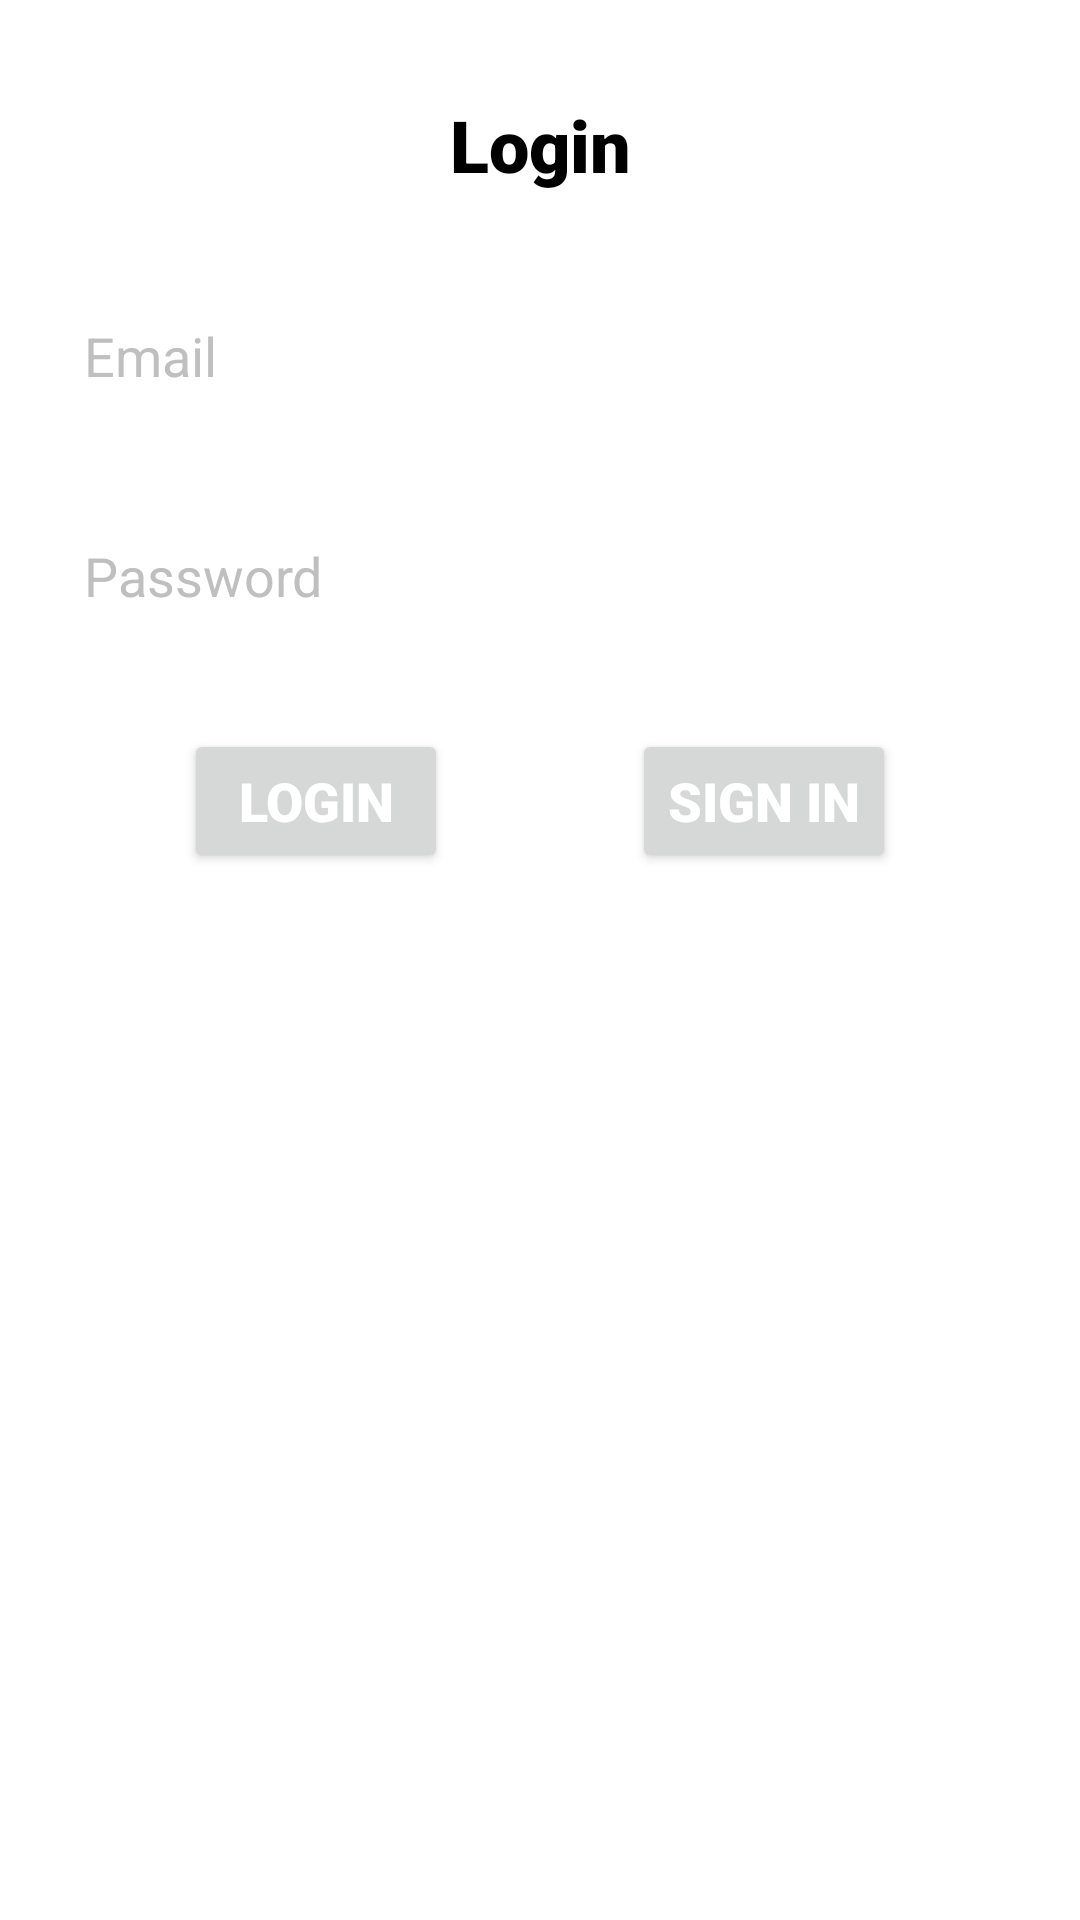

Reconstruct the res/layout file that produces this screen, plus the resources it refers to.
<!-- AndroidManifest.xml: application theme Theme.LoLMasterFinal -->
<!-- res/layout/activity_login.xml -->
<?xml version="1.0" encoding="utf-8"?>
<androidx.constraintlayout.widget.ConstraintLayout xmlns:android="http://schemas.android.com/apk/res/android"
    xmlns:app="http://schemas.android.com/apk/res-auto"
    xmlns:tools="http://schemas.android.com/tools"
    android:id="@+id/container"
    android:layout_width="match_parent"
    android:layout_height="match_parent"
    tools:context=".ui.login.LoginActivity">


    <FrameLayout
        android:id="@+id/loginContainer"
        android:layout_width="match_parent"
        android:layout_height="match_parent"
        app:layout_constraintBottom_toBottomOf="parent"
        app:layout_constraintEnd_toEndOf="parent"
        app:layout_constraintStart_toStartOf="parent"
        app:layout_constraintTop_toTopOf="parent">

        <androidx.constraintlayout.widget.ConstraintLayout
            android:layout_width="match_parent"
            android:layout_height="match_parent">

            <EditText
                android:id="@+id/etEmail"
                android:layout_width="0dp"
                android:layout_height="wrap_content"
                android:layout_marginStart="24dp"
                android:layout_marginTop="32dp"
                android:layout_marginEnd="24dp"
                android:backgroundTint="@color/white"
                android:hint="Email"
                android:inputType="textEmailAddress"
                android:selectAllOnFocus="true"
                android:textColor="#000000"

                android:textColorHint="#BFBFBF"
                app:layout_constraintEnd_toEndOf="parent"
                app:layout_constraintStart_toStartOf="parent"
                app:layout_constraintTop_toBottomOf="@+id/textView4" />

            <EditText
                android:id="@+id/etPassword"
                android:layout_width="0dp"
                android:layout_height="wrap_content"
                android:layout_marginStart="24dp"
                android:layout_marginTop="32dp"
                android:layout_marginEnd="24dp"
                android:backgroundTint="@color/white"
                android:hint="Password"
                android:inputType="textPassword"
                android:selectAllOnFocus="true"
                android:textColor="#000000"
                android:textColorHint="#BFBFBF"
                app:layout_constraintEnd_toEndOf="parent"
                app:layout_constraintStart_toStartOf="parent"
                app:layout_constraintTop_toBottomOf="@+id/etEmail" />

            <Button
                android:id="@+id/btnLogin"
                android:layout_width="wrap_content"
                android:layout_height="wrap_content"
                android:layout_gravity="start"
                android:layout_marginTop="32dp"
                android:enabled="true"
                android:fontFamily="sans-serif-black"
                android:text="Login"
                android:textColor="#FFFFFF"
                android:textSize="18sp"
                app:layout_constraintEnd_toStartOf="@+id/btnSign"
                app:layout_constraintHorizontal_bias="0.5"
                app:layout_constraintStart_toStartOf="parent"
                app:layout_constraintTop_toBottomOf="@+id/etPassword" />

            <Button
                android:id="@+id/btnSign"
                android:layout_width="wrap_content"
                android:layout_height="wrap_content"
                android:layout_gravity="start"
                android:layout_marginTop="32dp"
                android:enabled="true"
                android:fontFamily="sans-serif-black"
                android:text="Sign in"
                android:textColor="#FFFFFF"
                android:textSize="18sp"
                app:layout_constraintEnd_toEndOf="parent"
                app:layout_constraintHorizontal_bias="0.5"
                app:layout_constraintStart_toEndOf="@+id/btnLogin"
                app:layout_constraintTop_toBottomOf="@+id/etPassword" />

            <TextView
                android:id="@+id/textView4"
                android:layout_width="wrap_content"
                android:layout_height="wrap_content"
                android:layout_marginTop="32dp"
                android:fontFamily="sans-serif-black"
                android:text="Login"
                android:textColor="#000000"
                android:textSize="24sp"
                app:layout_constraintEnd_toEndOf="parent"
                app:layout_constraintStart_toStartOf="parent"
                app:layout_constraintTop_toTopOf="parent" />

        </androidx.constraintlayout.widget.ConstraintLayout>


    </FrameLayout>


</androidx.constraintlayout.widget.ConstraintLayout>
<!-- resources referenced by this layout -->
<resources>
  <style name="Theme.LoLMasterFinal" parent="Theme.MaterialComponents.DayNight.DarkActionBar">
          
          <item name="colorPrimary">@color/purple_500</item>
          <item name="colorPrimaryVariant">@color/purple_700</item>
          <item name="colorOnPrimary">@color/white</item>
          
          <item name="colorSecondary">@color/teal_200</item>
          <item name="colorSecondaryVariant">@color/teal_700</item>
          <item name="colorOnSecondary">@color/black</item>
          
          <item name="android:statusBarColor" tools:targetApi="l">?attr/colorPrimaryVariant</item>
          
  
      </style>
  <!-- not gathered from this repository: default colours our renderer supplied (Android Studio template values) -->
  <color name="purple_500">#FF6200EE</color>
  <color name="purple_700">#FF3700B3</color>
  <color name="teal_200">#FF03DAC5</color>
  <color name="teal_700">#FF018786</color>
  <color name="black">#FF000000</color>
  <color name="white">#FFFFFFFF</color>
</resources>
